Run: headless pygame with SDL's dummy video driver; simulated clock (each Clock.tick advances the game by its frame time, no real sleeping); random seed 0; keys injected as events and as key.get_pressed() state; mouse plan: one left click at the window centre at the start of phase 2, then a move to the lower-right quarter at the start of phase 3.
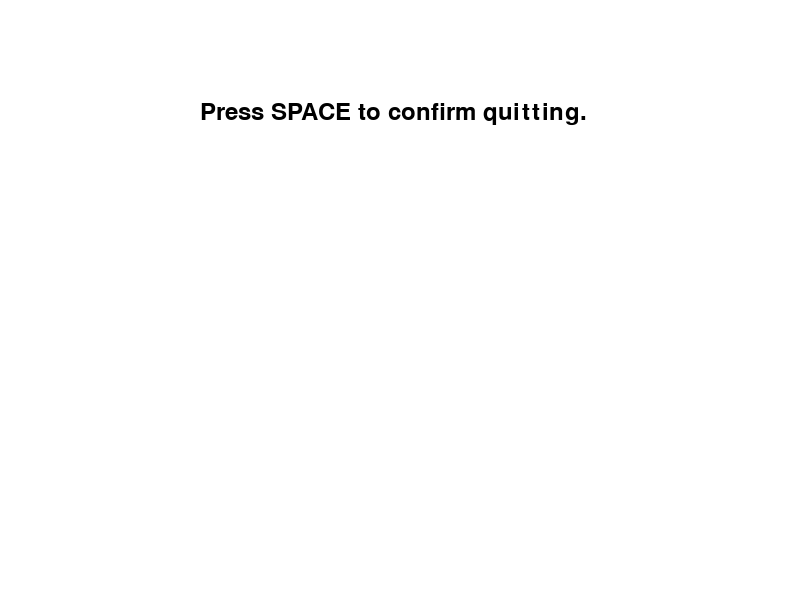
Frame 1 of 4 · flips 1–60 · no input
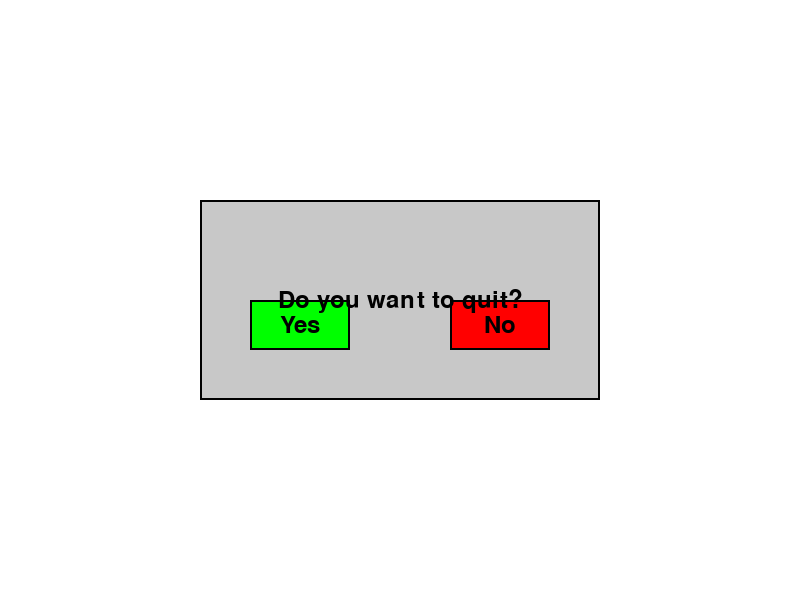
Frame 2 of 4 · flips 61–180 · clicked the window centre · tapped SPACE, RETURN · held RIGHT (→), D
Frame 3 of 4 · flips 181–300 · moved the mouse to the lower-right quarter · held DOWN (↓), S · screen unchanged from frame 2, image omitted
Frame 4 of 4 · flips 301–420 · held LEFT (←), A, UP (↑), W · screen unchanged from frame 3, image omitted

The pygame program that drew these frames:

import pygame
import sys

# Khởi tạo Pygame
pygame.init()

# Cửa sổ chính
screen = pygame.display.set_mode((800, 600))
pygame.display.set_caption("Confirmation Dialog")

# Màu sắc
WHITE = (255, 255, 255)
BLACK = (0, 0, 0)
GRAY = (200, 200, 200)
RED = (255, 0, 0)
GREEN = (0, 255, 0)

# Font chữ
font = pygame.font.Font(None, 36)

# Hộp thoại xác nhận
def confirmation_dialog(screen, message):
    """Hiển thị hộp thoại xác nhận, trả về True/False tùy thuộc vào lựa chọn."""
    dialog_rect = pygame.Rect(200, 200, 400, 200)  # Kích thước hộp thoại
    yes_button = pygame.Rect(250, 300, 100, 50)  # Nút Yes
    no_button = pygame.Rect(450, 300, 100, 50)   # Nút No

    while True:
        for event in pygame.event.get():
            if event.type == pygame.QUIT:
                pygame.quit()
                sys.exit()
            if event.type == pygame.MOUSEBUTTONDOWN and event.button == 1:
                mouse_pos = pygame.mouse.get_pos()
                if yes_button.collidepoint(mouse_pos):
                    return True
                if no_button.collidepoint(mouse_pos):
                    return False

        # Vẽ hộp thoại
        pygame.draw.rect(screen, GRAY, dialog_rect)
        pygame.draw.rect(screen, GREEN, yes_button)
        pygame.draw.rect(screen, RED, no_button)

        # Vẽ viền
        pygame.draw.rect(screen, BLACK, dialog_rect, 2)
        pygame.draw.rect(screen, BLACK, yes_button, 2)
        pygame.draw.rect(screen, BLACK, no_button, 2)

        # Hiển thị văn bản
        text_surface = font.render(message, True, BLACK)
        screen.blit(text_surface, text_surface.get_rect(center=dialog_rect.center))

        yes_text = font.render("Yes", True, BLACK)
        screen.blit(yes_text, yes_text.get_rect(center=yes_button.center))

        no_text = font.render("No", True, BLACK)
        screen.blit(no_text, no_text.get_rect(center=no_button.center))

        pygame.display.flip()

# Chương trình chính
def main():
    running = True
    while running:
        screen.fill(WHITE)

        for event in pygame.event.get():
            if event.type == pygame.QUIT:
                running = False
            if event.type == pygame.KEYDOWN and event.key == pygame.K_SPACE:
                # Hiển thị hộp thoại xác nhận
                result = confirmation_dialog(screen, "Do you want to quit?")
                if result:
                    print("User chose Yes")
                    running = False
                else:
                    print("User chose No")

        # Hiển thị thông báo chính
        message = font.render("Press SPACE to confirm quitting.", True, BLACK)
        screen.blit(message, (200, 100))

        pygame.display.flip()

    pygame.quit()

if __name__ == "__main__":
    main()
